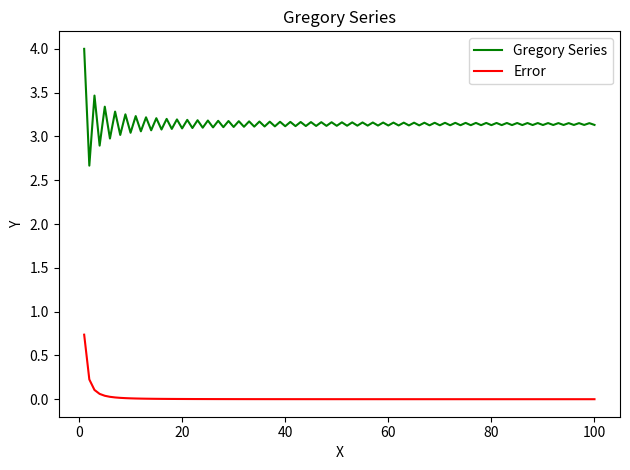

The script that saved this image:
import matplotlib.pyplot as plt
import numpy as np

x = np.arange(1, 101)

# i = 1 while i < n
# top = 4 * (-1)^(i+1)
# bot = 2*i - 1

terms = (4 * (-1) ** (x + 1)) / (2 * x - 1)
fx = np.cumsum(terms)

err = (np.pi - fx) ** 2

# print(x)
# print(fx)
# print(err)

plt.title("Gregory Series")
plt.plot(x, fx, color="green", label="Gregory Series")
plt.plot(x, err, color="red", label="Error")
plt.xlabel("X")
plt.ylabel("Y")
plt.legend()
plt.tight_layout()

plt.tight_layout()
plt.show()
